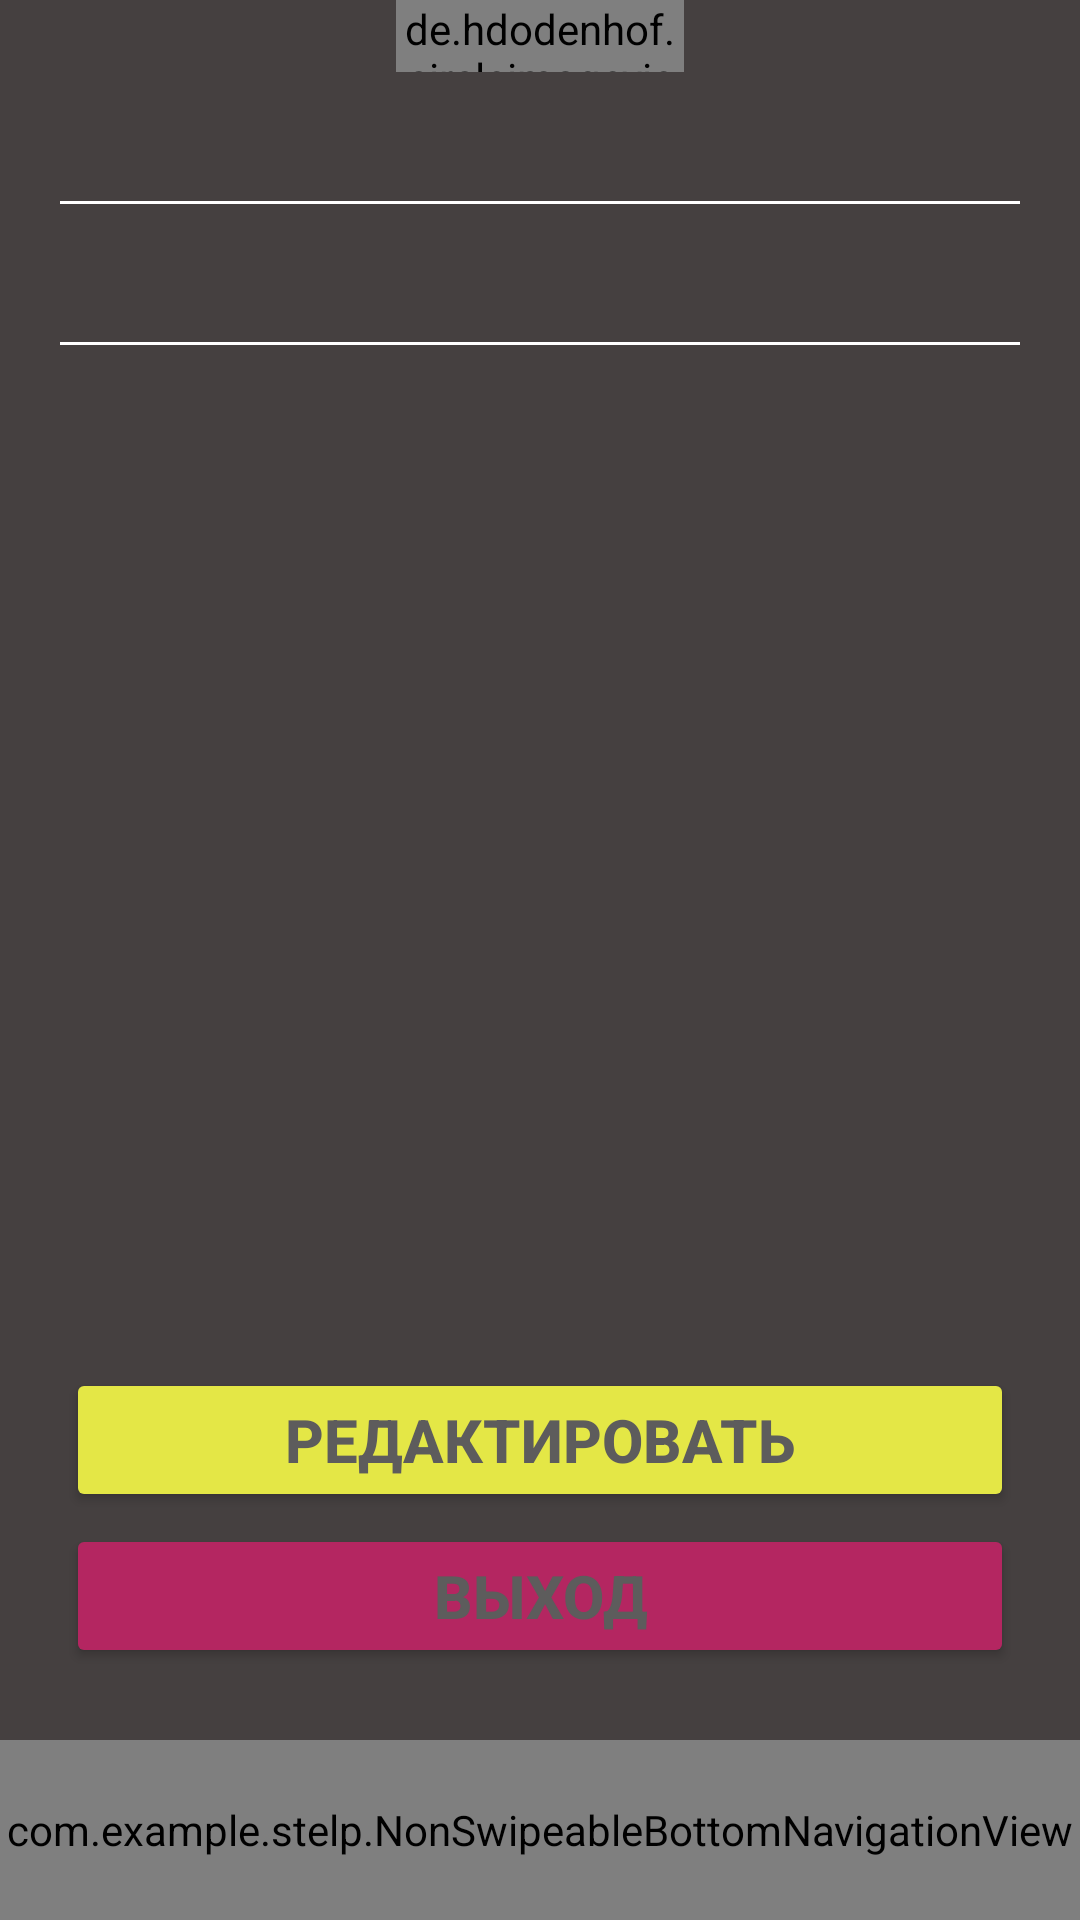

Reconstruct the res/layout file that produces this screen, plus the resources it refers to.
<!-- AndroidManifest.xml: activity theme Theme.Stelp.NoActionBar -->
<!-- res/layout/activity_profile.xml -->
<?xml version="1.0" encoding="utf-8"?>
<RelativeLayout xmlns:android="http://schemas.android.com/apk/res/android"
    xmlns:app="http://schemas.android.com/apk/res-auto"
    xmlns:tools="http://schemas.android.com/tools"
    android:layout_width="match_parent"
    android:layout_height="match_parent"
    android:background="@color/black"
    tools:context=".ProfileActivity">


    <androidx.appcompat.widget.Toolbar
        android:id="@+id/toolbar_notes"
        android:layout_width="match_parent"
        android:layout_height="?attr/actionBarSize"
        app:titleTextColor="@color/white">

        <RelativeLayout
            android:layout_width="match_parent"
            android:layout_height="wrap_content">

            <ImageView
                android:id="@+id/back_btn_p"
                android:layout_width="?attr/actionBarSize"
                android:layout_height="?attr/actionBarSize"
                android:layout_alignParentEnd="true"
                android:layout_marginEnd="342dp"
                android:background="@android:color/transparent"
                android:padding="6dp"
                android:src="@drawable/ic_back" />

        </RelativeLayout>
    </androidx.appcompat.widget.Toolbar>


    <de.hdodenhof.circleimageview.CircleImageView
        android:id="@+id/profile_image"
        android:layout_width="96dp"
        android:layout_height="96dp"
        app:civ_border_width="2dp"
        android:layout_centerInParent="true"
        android:layout_above="@+id/login_p"
        android:layout_marginBottom="10dp"
        android:src="@drawable/resource__"
        app:civ_border_color="#FFFFFF"/>


    <TextView
        android:id="@+id/login_p"
        android:layout_width="match_parent"
        android:layout_height="33dp"
        android:layout_above="@+id/v1"
        android:textAlignment="center"
        android:textColor="@color/white"
        android:textSize="16sp" />


    <View
        android:id="@+id/v1"
        android:layout_width="match_parent"
        android:layout_height="1dp"
        android:layout_above="@+id/mail_p"
        android:layout_marginLeft="20dp"
        android:layout_marginRight="20dp"
        android:layout_marginBottom="7dp"
        android:background="@color/white" />

    <TextView
        android:id="@+id/mail_p"
        android:layout_width="match_parent"
        android:layout_height="39dp"
        android:layout_above="@+id/v2"
        android:textAlignment="center"
        android:textColor="@color/white"
        android:textSize="16sp" />

    <View
        android:id="@+id/v2"
        android:layout_width="match_parent"
        android:layout_height="1dp"
        android:layout_above="@+id/edit_p"
        android:layout_marginLeft="20dp"
        android:layout_marginRight="20dp"
        android:layout_marginBottom="341dp"
        android:background="@color/white" />


    <Button
        android:id="@+id/edit_p"
        android:layout_width="match_parent"
        android:layout_height="wrap_content"
        android:layout_above="@+id/exit_btn"
        android:layout_marginLeft="22dp"
        android:layout_marginRight="22dp"
        android:layout_marginBottom="4dp"
        android:backgroundTint="#E4E746"
        android:text="РЕДАКТИРОВАТЬ"
        android:textColor="#5D5C5C"
        android:textSize="20sp"
        android:textStyle="bold"
        app:cornerRadius="50dp" />

    <Button
        android:id="@+id/exit_btn"
        android:layout_width="match_parent"
        android:layout_height="wrap_content"
        android:layout_above="@+id/bottom_navigation"
        android:layout_marginLeft="22dp"
        android:layout_marginRight="22dp"
        android:layout_marginBottom="24dp"
        android:backgroundTint="#B42661"
        android:text="ВЫХОД"
        android:textColor="#5D5C5C"
        android:textSize="20sp"
        android:textStyle="bold"
        app:cornerRadius="50dp" />

    <com.example.stelp.NonSwipeableBottomNavigationView
        android:id="@+id/bottom_navigation"
        android:layout_width="match_parent"
        android:layout_height="60dp"
        android:layout_alignParentBottom="true"
        app:itemBackground="@color/menu"
        app:itemIconTint="@drawable/selector"
        app:itemTextColor="@drawable/selector"
        app:menu="@menu/menu_navigation"
        app:labelVisibilityMode="labeled"/>

</RelativeLayout>
<!-- resources referenced by this layout -->
<resources>
  <color name="black">#454040</color>
  <color name="menu">#475071</color>
  <color name="white">#FFFFFFFF</color>
  <!-- drawable resource__: jpg bitmap (drawable, 159031 bytes) -->
  <!-- drawable selector (drawable) -->
  <?xml version="1.0" encoding="utf-8"?>
  <selector xmlns:android="http://schemas.android.com/apk/res/android">
      <item
          android:state_selected="true"
          android:color="#EBE9D4"/>
      <item
          android:state_selected="false"
          android:color="#A2AFAE"/>
  </selector>
  <style name="Theme.Stelp.NoActionBar" parent="Theme.MaterialComponents.DayNight.NoActionBar">
          
          <item name="colorPrimary">@color/purple_500</item>
          <item name="colorPrimaryVariant">@color/black</item>
          <item name="colorOnPrimary">@color/white</item>
          
          <item name="colorSecondary">@color/teal_200</item>
          <item name="colorSecondaryVariant">@color/teal_700</item>
          <item name="colorOnSecondary">@color/black</item>
          
          <item name="android:statusBarColor">?attr/colorPrimaryVariant</item>
          
      </style>
  <color name="purple_500">#FF6200EE</color>
  <color name="teal_200">#FF03DAC5</color>
  <color name="teal_700">#FF018786</color>
</resources>
